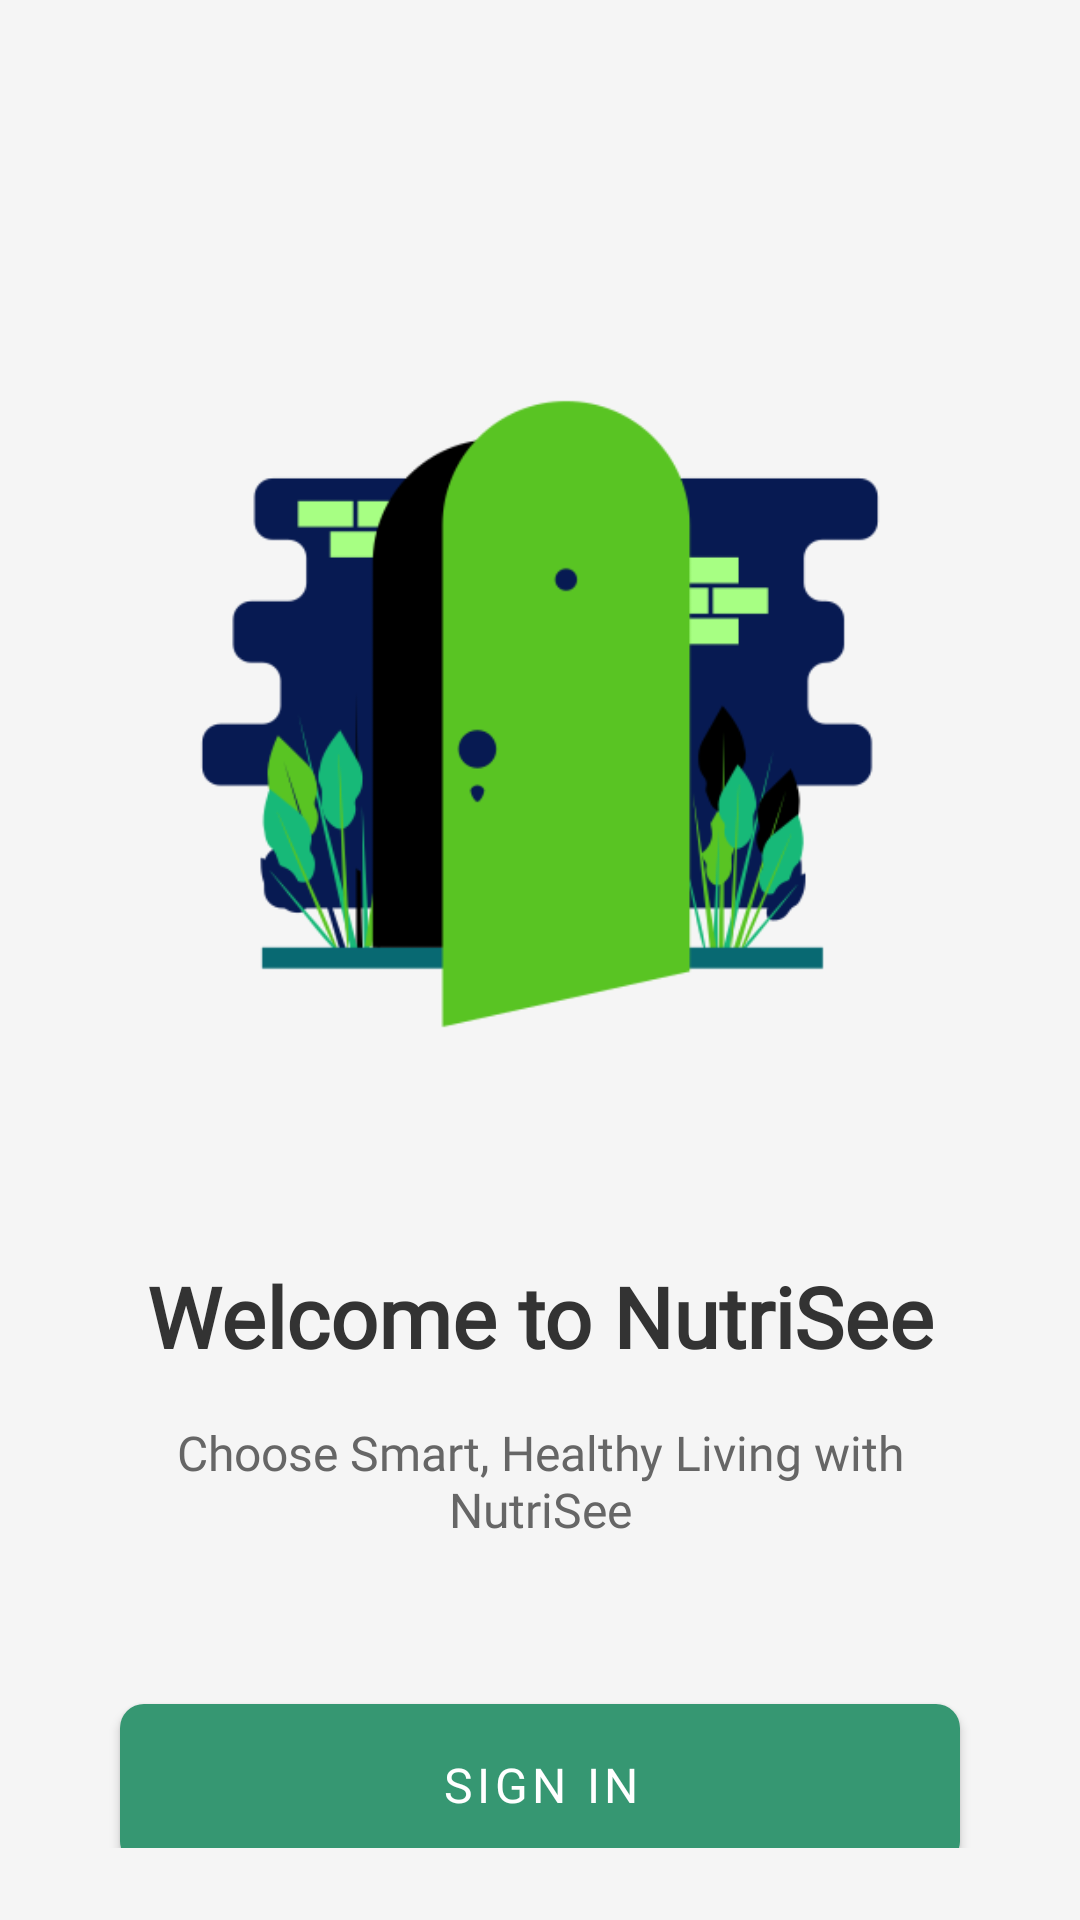

Android layout source for this screen:
<!-- AndroidManifest.xml: application theme Theme.Nutrisee -->
<!-- res/layout/activity_welcome.xml -->
<androidx.constraintlayout.widget.ConstraintLayout
    xmlns:android="http://schemas.android.com/apk/res/android"
    xmlns:app="http://schemas.android.com/apk/res-auto"
    xmlns:tools="http://schemas.android.com/tools"
    android:id="@+id/main"
    android:layout_width="match_parent"
    android:layout_height="match_parent"
    android:background="#F5F5F5"
    android:padding="24dp"
    tools:context=".ui.welcome.WelcomeActivity">

    <ImageView
        android:id="@+id/appLogo"
        android:layout_width="300dp"
        android:layout_height="300dp"
        android:src="@drawable/welcome_banner"
        app:layout_constraintTop_toTopOf="parent"
        app:layout_constraintStart_toStartOf="parent"
        app:layout_constraintEnd_toEndOf="parent"
        android:layout_marginTop="64dp"
        android:layout_marginStart="16dp"
        android:layout_marginEnd="16dp"/>

    <TextView
        android:id="@+id/welcomeText"
        android:layout_width="wrap_content"
        android:layout_height="wrap_content"
        android:text="@string/welcome_to_nutrisee"
        android:fontFamily="@font/visbymedium"
        android:textSize="28sp"
        android:textStyle="bold"
        android:textColor="#333333"
        android:layout_marginTop="32dp"
        app:layout_constraintTop_toBottomOf="@id/appLogo"
        app:layout_constraintStart_toStartOf="parent"
        app:layout_constraintEnd_toEndOf="parent"/>

    <TextView
        android:id="@+id/subtitleText"
        android:layout_width="0dp"
        android:layout_height="wrap_content"
        android:text="@string/slogan"
        android:fontFamily="@font/visbylight"
        android:textSize="16sp"
        android:textAlignment="center"
        android:layout_marginTop="16dp"
        android:textColor="#666666"
        app:layout_constraintTop_toBottomOf="@id/welcomeText"
        app:layout_constraintStart_toStartOf="parent"
        app:layout_constraintEnd_toEndOf="parent"
        android:layout_marginStart="16dp"
        android:layout_marginEnd="16dp"/>

    <com.google.android.material.button.MaterialButton
        android:id="@+id/signInButton"
        android:layout_width="0dp"
        android:layout_height="wrap_content"
        android:text="@string/sign_in"
        android:fontFamily="@font/visbybold"
        android:padding="16dp"
        android:textSize="16sp"
        app:cornerRadius="8dp"
        android:layout_marginTop="48dp"
        app:layout_constraintTop_toBottomOf="@id/subtitleText"
        app:layout_constraintStart_toStartOf="parent"
        app:layout_constraintEnd_toEndOf="parent"
        android:layout_marginStart="16dp"
        android:layout_marginEnd="16dp"
        app:backgroundTint="@color/green"/>

    <com.google.android.material.button.MaterialButton
        android:id="@+id/signUpButton"
        android:layout_width="0dp"
        android:layout_height="wrap_content"
        android:text="@string/sign_up"
        android:textColor="@color/green"
        android:fontFamily="@font/visbybold"
        android:padding="16dp"
        android:textSize="16sp"
        app:cornerRadius="8dp"
        android:layout_marginTop="16dp"
        style="@style/Widget.MaterialComponents.Button.OutlinedButton"
        app:layout_constraintTop_toBottomOf="@id/signInButton"
        app:layout_constraintStart_toStartOf="parent"
        app:layout_constraintEnd_toEndOf="parent"
        android:layout_marginStart="16dp"
        android:layout_marginEnd="16dp"/>

</androidx.constraintlayout.widget.ConstraintLayout>
<!-- resources referenced by this layout -->
<resources>
  <color name="green">#369772</color>
  <!-- drawable welcome_banner: png bitmap (drawable, 25728 bytes) -->
  <string name="sign_in">Sign In</string>
  <string name="sign_up">Sign Up</string>
  <string name="slogan">Choose Smart, Healthy Living with NutriSee</string>
  <string name="welcome_to_nutrisee">Welcome to NutriSee</string>
  <style name="Theme.Nutrisee" parent="Theme.MaterialComponents.DayNight.DarkActionBar">
          
          <item name="colorPrimary">@color/green</item>
          <item name="colorPrimaryVariant">@color/purple_700</item>
          <item name="colorOnPrimary">@color/white</item>
          
          <item name="colorSecondary">@color/yellow</item>
          <item name="colorSecondaryVariant">@color/teal_700</item>
          <item name="colorOnSecondary">@color/black</item>
          
          <item name="android:statusBarColor">?attr/colorPrimaryVariant</item>
          
  
          <item name="android:windowBackground">@android:color/white</item>
          <item name="android:windowFullscreen">true</item>
          <item name="android:windowContentOverlay">@null</item>
          <item name="android:windowDisablePreview">true</item>
      </style>
  <color name="purple_700">#FF3700B3</color>
  <color name="white">#FFFFFFFF</color>
  <color name="yellow">#E2D228</color>
  <color name="teal_700">#FF018786</color>
  <color name="black">#FF000000</color>
</resources>
